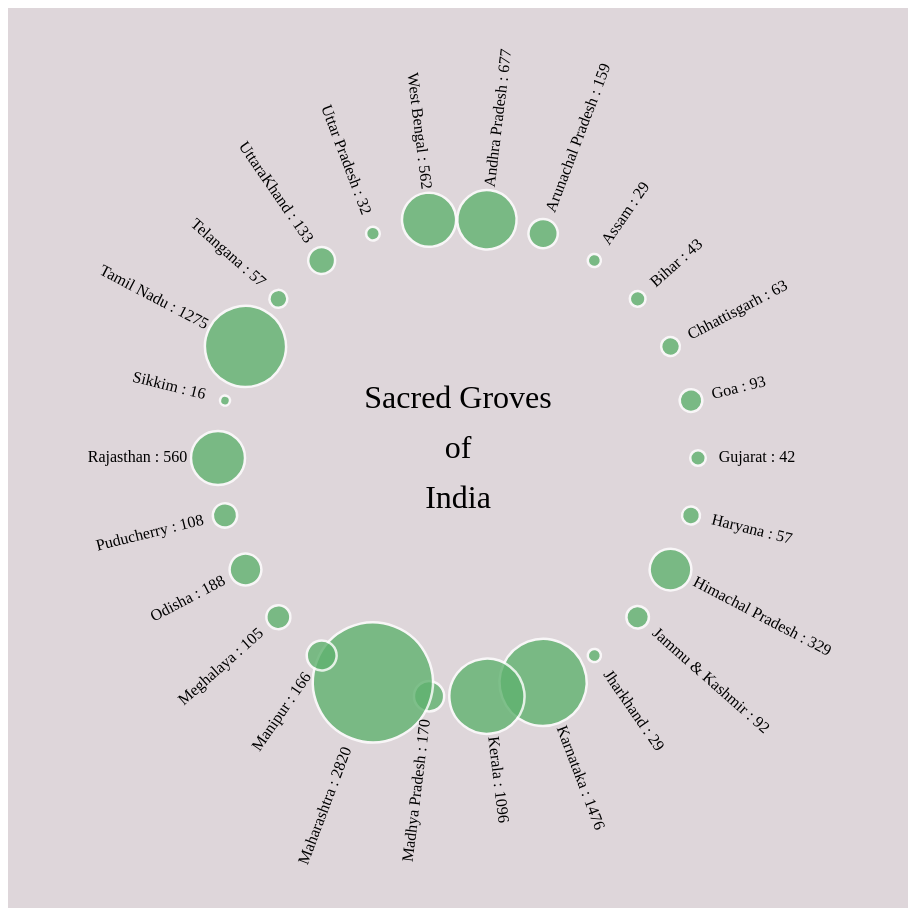
D3 v6 page, settled after 480 driven frames (8 s of simulated time); the page loaded 1 data file(s).



    const margin = { top: 50, left: 50, bottom: 50, right: 50 },
        width = 900 - margin.right - margin.left,
        height = 900 - margin.top - margin.bottom,
        innerRadius = 250,
        outerRadius = 300,
        position = 240;


    const svg = d3.select("body")
        .append("svg")
        .attr("width",width+margin.left+margin.right)
        .attr("height",height+margin.top+margin.bottom)
        .style("background-color","#ded6da")
        .append("g")
        .attr("transform",`translate(${margin.left},${margin.top})`)
    
    d3.csv("data/sacredGroves.csv", d => {
        return {
            state: d.state,
            local_term: d.local_term,
            documented_sacred_forests: +d.documented_sacred_forests
        }
    }).then(function(data){

        const x = d3.scaleBand()
            .domain(data.map(d=>d.state))
            .range([0,2*Math.PI])

        const y = d3.scaleRadial()
            .domain([0,d3.max(data,d=>d.documented_sacred_forests)])
            .range([innerRadius,outerRadius])

        const radius = d3.scaleSqrt()
            .domain(d3.extent(data,d=>d.documented_sacred_forests))
            .range([5,60])

        const g = svg.append("g").attr("transform",`translate(${width/2},${height/2})`)

        g.append("text")
        .text("Sacred Groves")
        .attr("y",-50)
        .attr("text-anchor","middle")
        .style("font-size","2em")
        
        g.append("text")
        .text("of")
        .attr("y",0)
        .attr("text-anchor","middle")
        .style("font-size","2em")
        
        g.append("text")
        .text("India")
        .attr("y",50)
        .attr("text-anchor","middle")
        .style("font-size","2em")
        
        g.append("g")
            .selectAll("circle")
            .data(data)
            .join("circle")
        .attr("transform", (d,i) => `
                            rotate(${((x(d.state) + x.bandwidth() / 2) * 180 / Math.PI - 90)})
                            translate(${position},0)
                        `)
            .attr("r",d=>radius(d.documented_sacred_forests))
            .attr("fill","#60b26f")
            .attr("stroke","white")
            .attr("stroke-width",2.5)
            .style("opacity",0.8)
        
        g.append("g")
            .selectAll("g")
            .data(data)
            .enter()
            .append("g")
                .attr("text-anchor", function(d) { return (x(d.state) + x.bandwidth() / 2 + Math.PI) % (2 * Math.PI) < Math.PI ? "end" : "start"; })
                .attr("transform", function(d) { return "rotate(" + ((x(d.state) + x.bandwidth() / 2) * 180 / Math.PI - 90) + ")"+"translate(" + (y(d.documented_sacred_forests)+10) + ",0)"; })
            .append("text")
                .text(function(d){return(d.state+ " : " + d.documented_sacred_forests)})
                .attr("transform", function(d) { return (x(d.state) + x.bandwidth() / 2 + Math.PI) % (2 * Math.PI) < Math.PI ? "rotate(180)" : "rotate(0)"; })
                .attr("alignment-baseline", "middle")
        })
    

### data: data/sacredGroves.csv
?state, local_term, documented_sacred_forests
Andhra Pradesh, Pavithravana, 677
Arunachal Pradesh, Gumpa Forests, 159
Assam, Sacred Grove, 29
Bihar, Sarhuli Mander, 43
Chhattisgarh, Matagudi, 63
Goa, Deorai, Pann, 93
Gujarat, Sabarkantha, Dahod,Banaskantha, 42
Haryana, Gurudwara grove, 57
Himachal Pradesh, Kul Deveta?, 329
Jammu & Kashmir, Bani, 92
Jharkhand, Jaherthan, 29
Karnataka, Devara Vana, 1476
Kerala, Sarp Kavu, 1096
Madhya Pradesh, Devsthali, 170
Maharashtra, Devgudi, 2820
Manipur, Gamkhap, 166
Meghalaya, Ki Law Lyngdoh, 105
Odisha, Thakuramma, 188
Puducherry, Kovil Kadu, 108
Rajasthan, Vani, 560
Sikkim, Pandam, 16
Tamil Nadu, Vanakkoil, 1275
Telangana, Pavithravana, 57
UttaraKhand, Deo Bhumi, Bugyal (sacred alpine meadows…, 133
Uttar Pradesh, Dev van,Van?, 32
West Bengal, Gramthan, Santalburitan Shitalatan, Hari…, 562